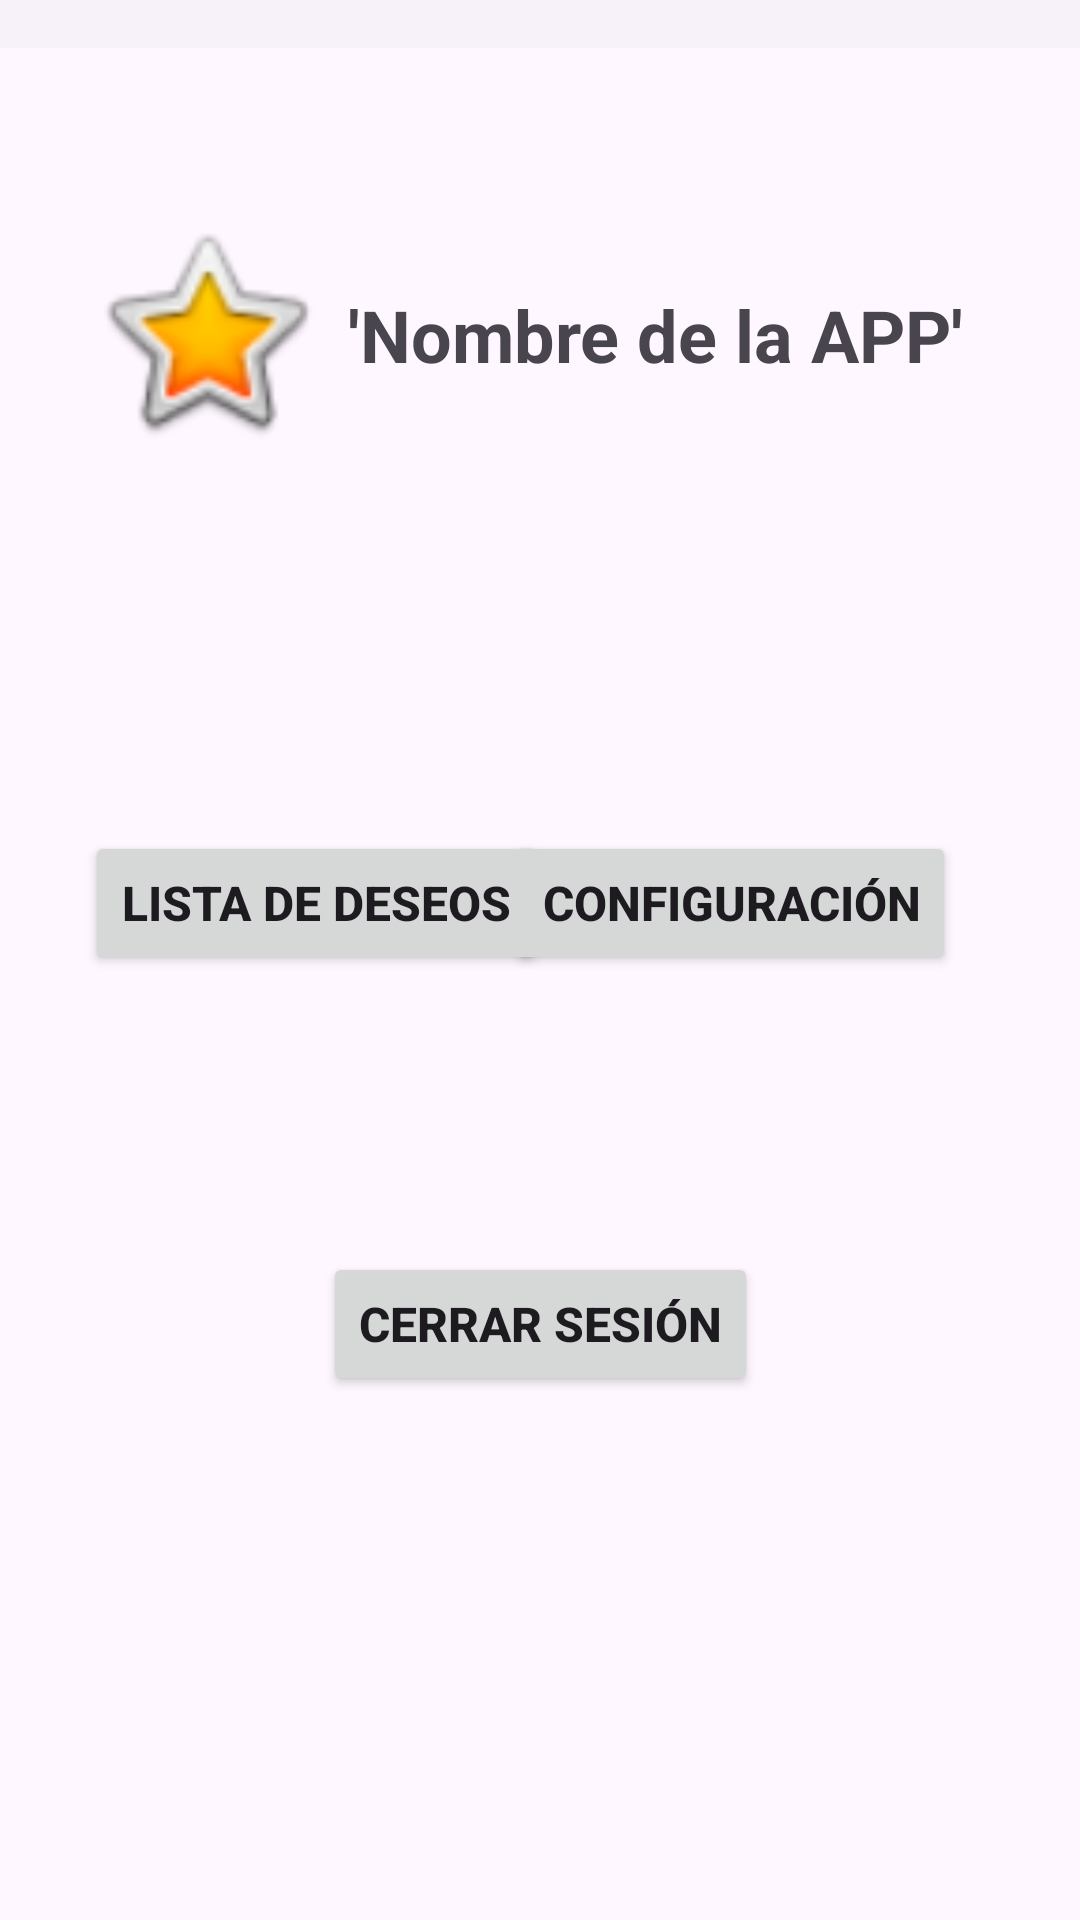

Produce the Android XML layout that renders to this screen, including the resource entries it uses.
<!-- AndroidManifest.xml: application theme Theme.AppDemianVFinal -->
<!-- res/layout/activity_perfil_cliente.xml -->
<?xml version="1.0" encoding="utf-8"?>
<androidx.constraintlayout.widget.ConstraintLayout xmlns:android="http://schemas.android.com/apk/res/android"
    xmlns:app="http://schemas.android.com/apk/res-auto"
    xmlns:tools="http://schemas.android.com/tools"
    android:layout_width="match_parent"
    android:layout_height="match_parent"
    tools:context=".cliente.Perfil_Cliente">

    <com.google.android.material.navigation.NavigationView
        android:id="@+id/navigationView3"
        android:layout_width="0dp"
        android:layout_height="wrap_content"
        app:layout_constraintBottom_toBottomOf="parent"
        app:layout_constraintEnd_toEndOf="parent"
        app:layout_constraintHorizontal_bias="0.0"
        app:layout_constraintStart_toStartOf="parent"
        app:layout_constraintTop_toTopOf="parent"
        app:layout_constraintVertical_bias="0.0" />

    <ImageView
        android:id="@+id/imageView10"
        android:layout_width="80dp"
        android:layout_height="86dp"
        app:layout_constraintBottom_toBottomOf="parent"
        app:layout_constraintEnd_toEndOf="parent"
        app:layout_constraintHorizontal_bias="0.102"
        app:layout_constraintStart_toStartOf="parent"
        app:layout_constraintTop_toTopOf="parent"
        app:layout_constraintVertical_bias="0.122"
        app:srcCompat="@android:drawable/btn_star_big_on" />

    <TextView
        android:id="@+id/textView31"
        android:layout_width="wrap_content"
        android:layout_height="wrap_content"
        android:text="'Nombre de la APP'"
        android:textSize="24sp"
        android:textStyle="bold"
        app:layout_constraintBottom_toBottomOf="parent"
        app:layout_constraintEnd_toEndOf="parent"
        app:layout_constraintHorizontal_bias="0.75"
        app:layout_constraintStart_toStartOf="parent"
        app:layout_constraintTop_toTopOf="@+id/navigationView3"
        app:layout_constraintVertical_bias="0.157" />

    <Button
        android:id="@+id/button5"
        android:layout_width="wrap_content"
        android:layout_height="wrap_content"
        android:text="Lista de Deseos"
        android:textSize="16sp"
        android:textStyle="bold"
        app:layout_constraintBottom_toBottomOf="parent"
        app:layout_constraintEnd_toEndOf="parent"
        app:layout_constraintHorizontal_bias="0.137"
        app:layout_constraintStart_toStartOf="parent"
        app:layout_constraintTop_toTopOf="@+id/navigationView3"
        app:layout_constraintVertical_bias="0.468" />

    <Button
        android:id="@+id/button6"
        android:layout_width="wrap_content"
        android:layout_height="wrap_content"
        android:text="Configuración"
        android:textSize="16sp"
        android:textStyle="bold"
        app:layout_constraintBottom_toBottomOf="parent"
        app:layout_constraintEnd_toEndOf="parent"
        app:layout_constraintHorizontal_bias="0.803"
        app:layout_constraintStart_toStartOf="parent"
        app:layout_constraintTop_toTopOf="parent"
        app:layout_constraintVertical_bias="0.468" />

    <Button
        android:id="@+id/button7"
        android:layout_width="wrap_content"
        android:layout_height="wrap_content"
        android:text="Cerrar Sesión"
        android:textSize="16sp"
        android:textStyle="normal|bold"
        app:layout_constraintBottom_toBottomOf="parent"
        app:layout_constraintEnd_toEndOf="parent"
        app:layout_constraintStart_toStartOf="parent"
        app:layout_constraintTop_toTopOf="parent"
        app:layout_constraintVertical_bias="0.705" />
</androidx.constraintlayout.widget.ConstraintLayout>
<!-- resources referenced by this layout -->
<resources>
  <style name="Theme.AppDemianVFinal" parent="Base.Theme.AppDemianVFinal" />
  <style name="Base.Theme.AppDemianVFinal" parent="Theme.Material3.DayNight.NoActionBar">
          
          
      </style>
</resources>
